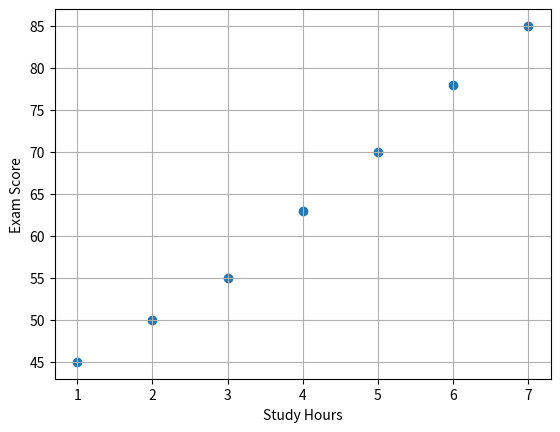
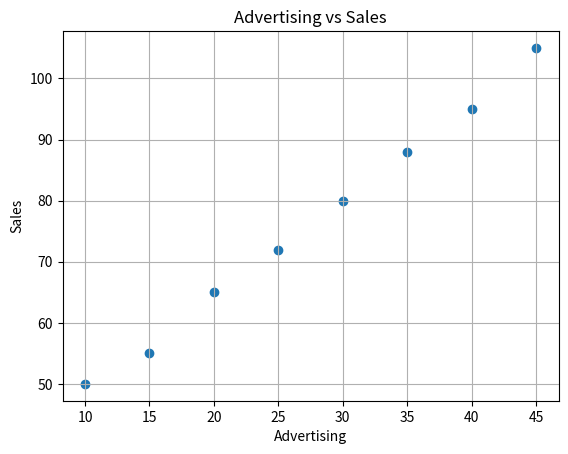
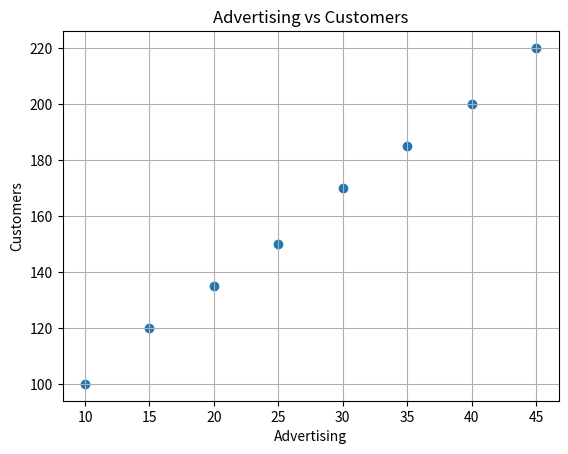

Write the Python code that produced these figures, in order. (Note: this script raises an exception after producing the figures.)
import pandas as pd
import matplotlib.pyplot as plt

# # 1. Experience vs Salary 
# # Find : Correlation between Experience and Salary, Determine whether the relationship is positive or negative, Determine whether it is weak, moderate, or strong
df = pd.DataFrame({
    "Employee": ["A", "B", "C", "D", "E", "F"],
    "Experience": [1, 2, 3, 5, 7, 9],
    "Salary": [30000, 35000, 42000, 52000, 68000, 80000]
})
correlation = df["Experience"].corr(df["Salary"])
print(correlation)
# positive relationship
# very strong 

# # 2. Study Analysis 
# # Find : Correlation between Study_Hours and Exam_Score, Interpret the result, Create a scatter plot of Study Hours → Exam Score
# # Include : Title, X-axis, Y-axis, Grid 
df = pd.DataFrame({
    "Study_Hours": [1, 2, 3, 4, 5, 6, 7],
    "Exam_Score": [45, 50, 55, 63, 70, 78, 85]
})
correlation = df["Study_Hours"].corr(df["Exam_Score"])
print(correlation)

plt.scatter(df["Study_Hours"], df["Exam_Score"])
plt.xlabel("Study Hours")
plt.ylabel("Exam Score")
plt.grid()
plt.show()

# # 3. Industrial Practice
# # Calculate : Advertising ↔ Sales correlation, Advertising ↔ Customers correlation, Sales ↔ Customers correlation
# # Determine : Which relationship is strongest?, Are the relationships positive or negative?
# # Visualization : Create two scatter plots: Advertising → Sales, Advertising → Customers, Title, X-axis label, Y-axis label, Grid
# # Business question : Based on the data: Does higher advertising spending generally correspond with higher sales?
df = pd.DataFrame({
    "Advertising": [10, 15, 20, 25, 30, 35, 40, 45],
    "Sales": [50, 55, 65, 72, 80, 88, 95, 105],
    "Customers": [100, 120, 135, 150, 170, 185, 200, 220]
})
print(df["Advertising"].corr(df["Sales"]))
print(df["Advertising"].corr(df["Customers"]))
print(df["Sales"].corr(df["Customers"]))

# Adversting & Customers is the strongest 
# All positive 

plt.scatter(df["Advertising"], df["Sales"])
plt.title("Advertising vs Sales")
plt.xlabel("Advertising")
plt.ylabel("Sales")
plt.grid()
plt.show()
plt.scatter(df["Advertising"], df["Customers"])
plt.title("Advertising vs Customers")
plt.xlabel("Advertising")
plt.ylabel("Customers")
plt.grid()
plt.show()
Yes 
